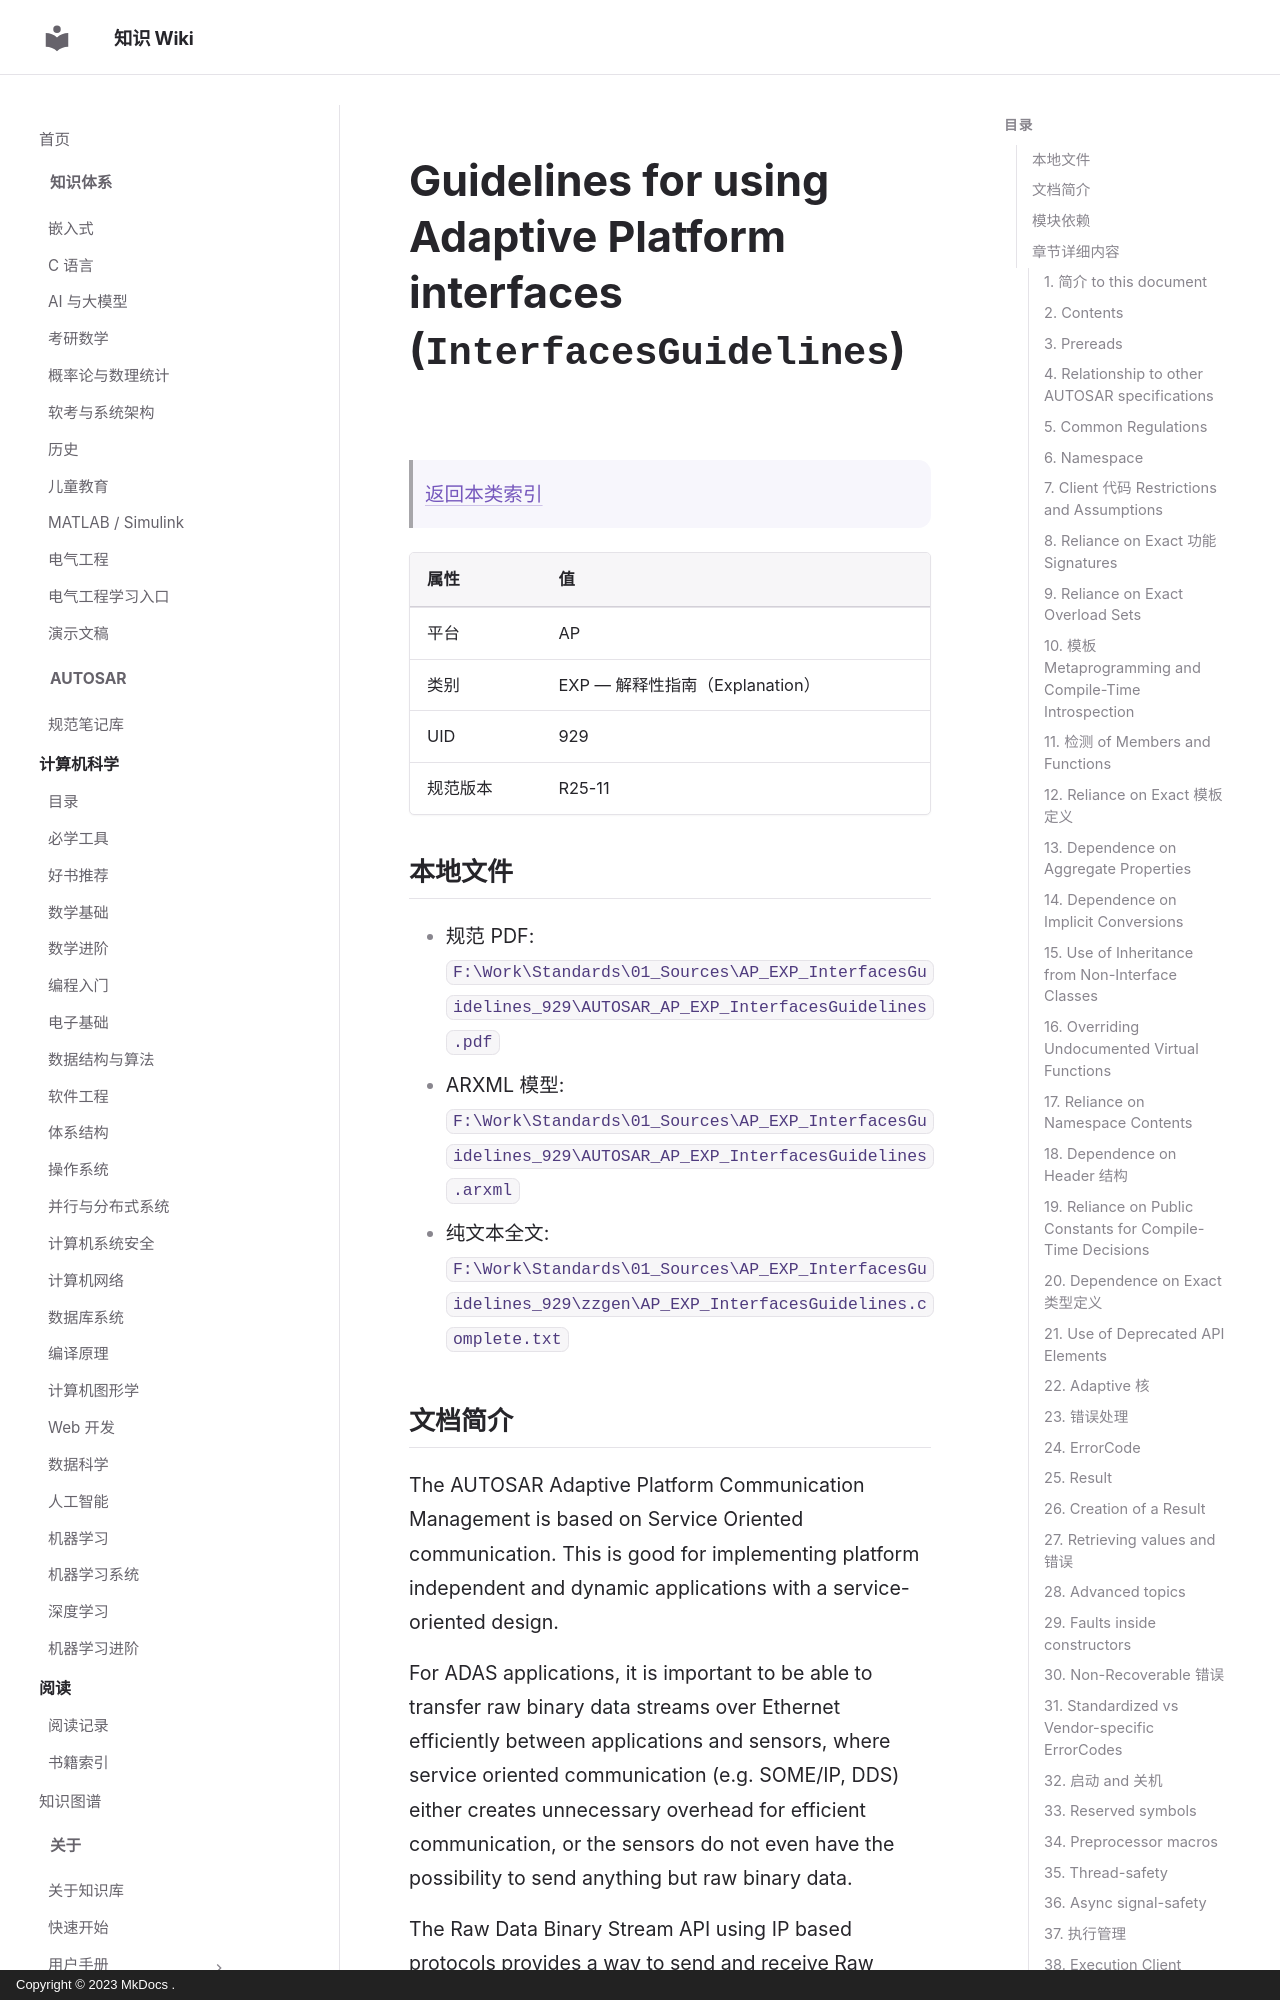

repository: ilikui/wiki · page: types/autosar/specs/AP/EXP/InterfacesGuidelines/index.html · generator: mkdocs · copyright: Copyright © 2023 MkDocs .

# Guidelines for using Adaptive Platform interfaces (`InterfacesGuidelines`)

> [返回本类索引](index.md)

| 属性 | 值 |
|---|---|
| 平台 | AP |
| 类别 | EXP — 解释性指南（Explanation） |
| UID | 929 |
| 规范版本 | R25-11 |

## 本地文件

- 规范 PDF: `F:\Work\Standards\01_Sources\AP_EXP_InterfacesGuidelines_929\AUTOSAR_AP_EXP_InterfacesGuidelines.pdf`
- ARXML 模型: `F:\Work\Standards\01_Sources\AP_EXP_InterfacesGuidelines_929\AUTOSAR_AP_EXP_InterfacesGuidelines.arxml`
- 纯文本全文: `F:\Work\Standards\01_Sources\AP_EXP_InterfacesGuidelines_929\zzgen\AP_EXP_InterfacesGuidelines.complete.txt`

## 文档简介

The AUTOSAR Adaptive Platform Communication Management is based on Service Oriented communication. This is good for implementing platform independent and dynamic applications with a service-oriented design.

For ADAS applications, it is important to be able to transfer raw binary data streams over Ethernet efficiently between applications and sensors, where service oriented communication (e.g. SOME/IP, DDS) either creates unnecessary overhead for efficient communication, or the sensors do not even have the possibility to send anything but raw binary data.

The Raw Data Binary Stream API using IP based protocols provides a way to send and receive Raw Binary Data Streams, which are sequences of bytes, without any data type. They enable efficient communication with external sensors in a vehicle (e.g. sensor delivers video and map data in "Raw data" format). The communication is performed over a network using network layer sockets.

The Raw Data Streaming API is static, i.e. its is not generated. It is located in namespace ara::rds.
